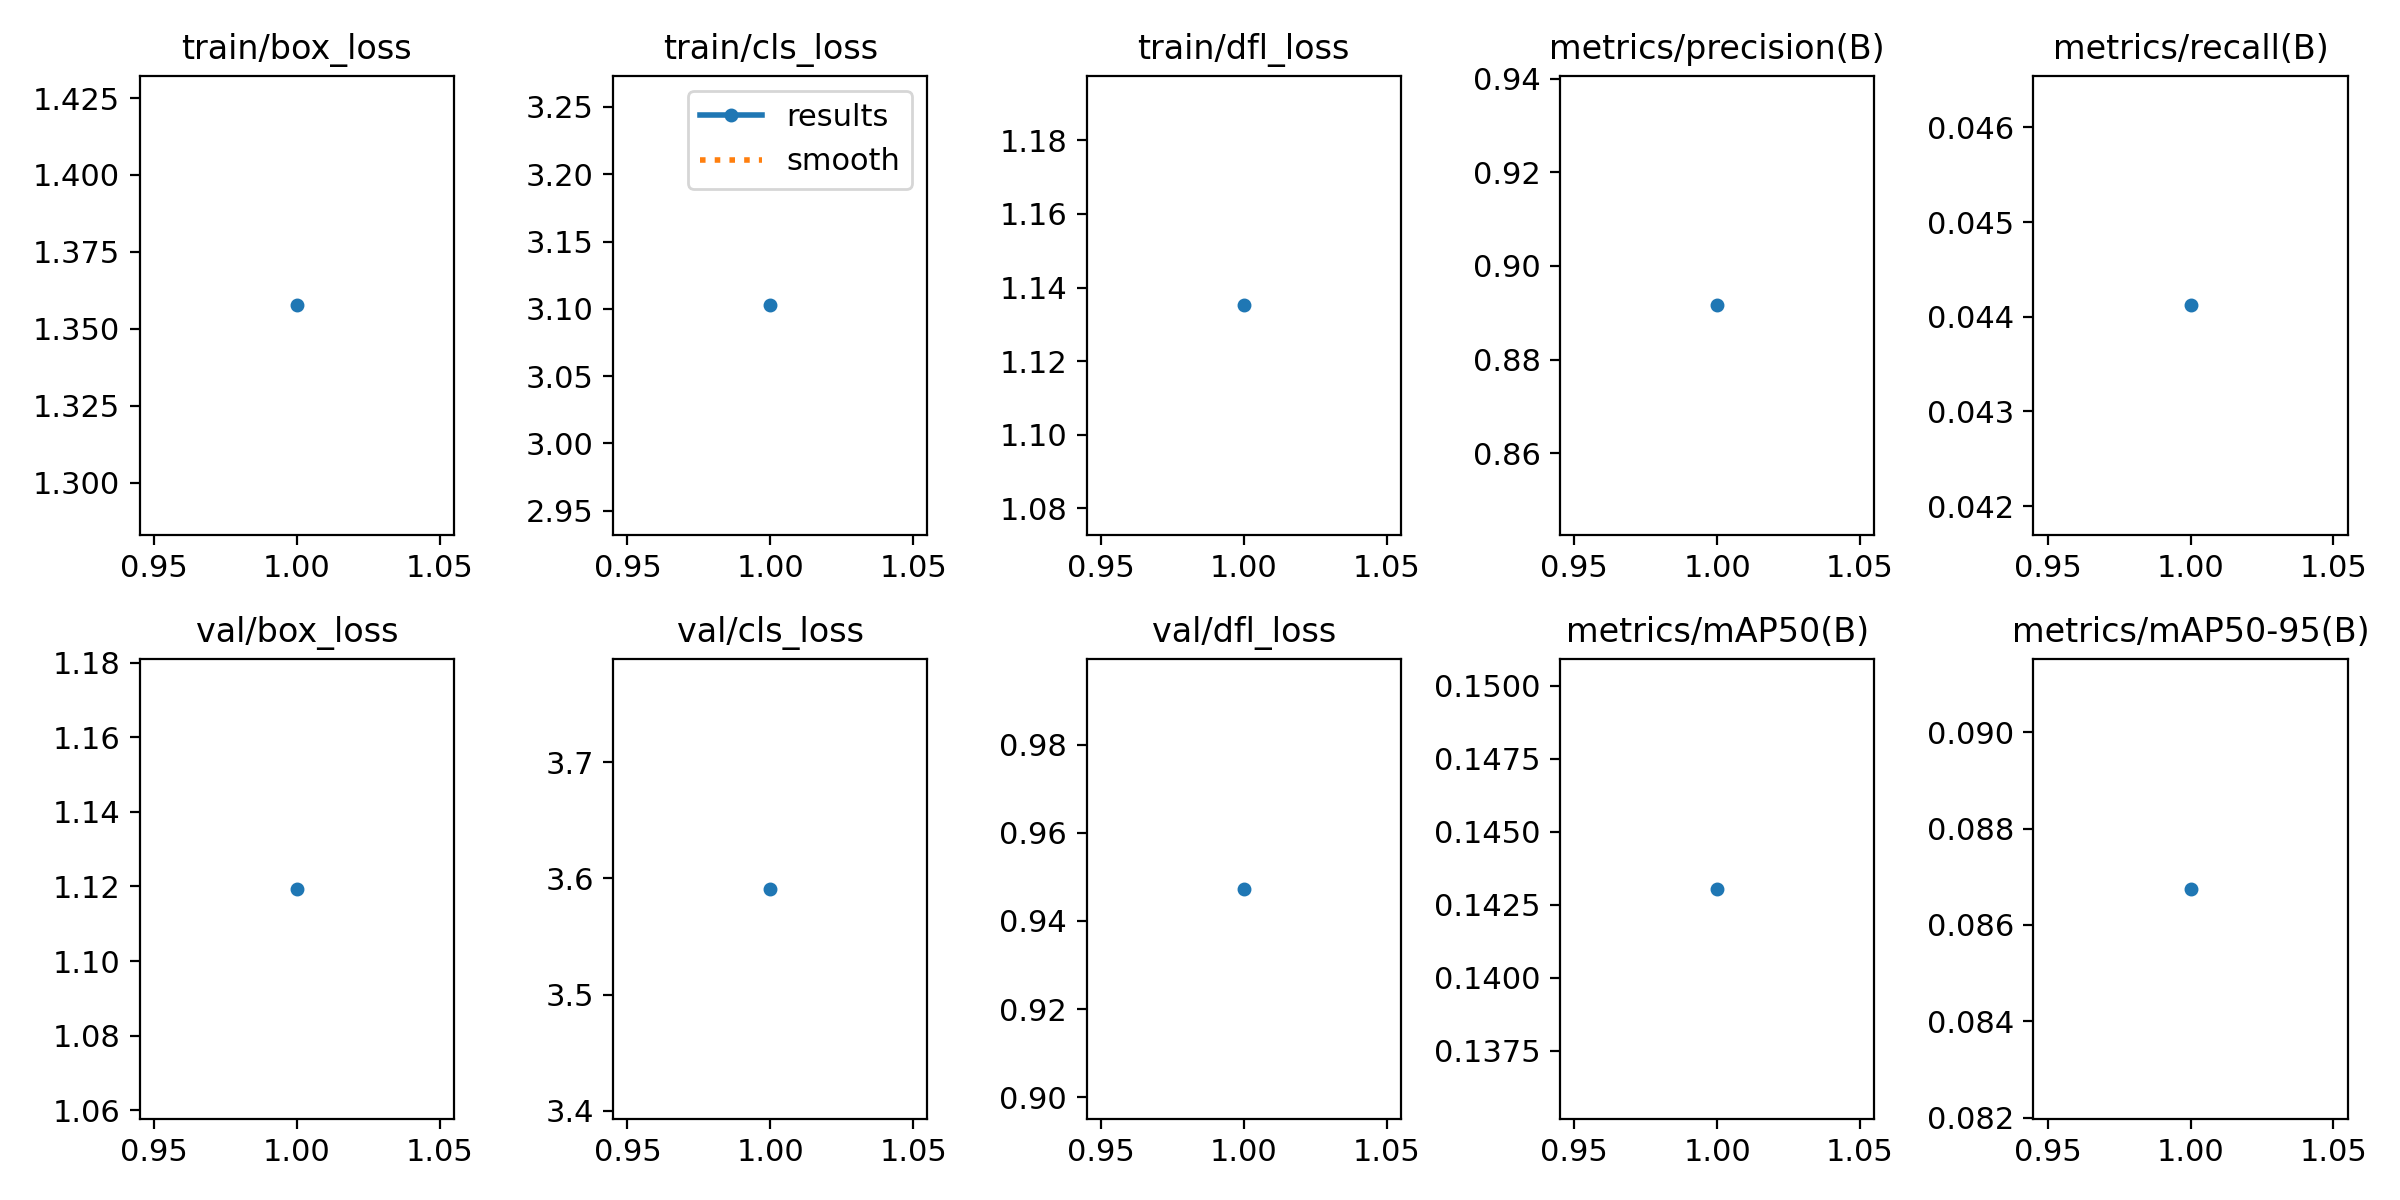

The data file committed next to this chart (first rows):
epoch, time, train/box_loss, train/cls_loss, train/dfl_loss, metrics/precision(B), metrics/recall(B), metrics/mAP50(B), metrics/mAP50-95(B), val/box_loss, val/cls_loss, val/dfl_loss, lr/pg0, lr/pg1, lr/pg2
1, 446.1, 1.358, 3.103, 1.135, 0.8916, 0.04412, 0.143, 0.08675, 1.119, 3.591, 0.9473, 0.00062, 0.00062, 0.00062
